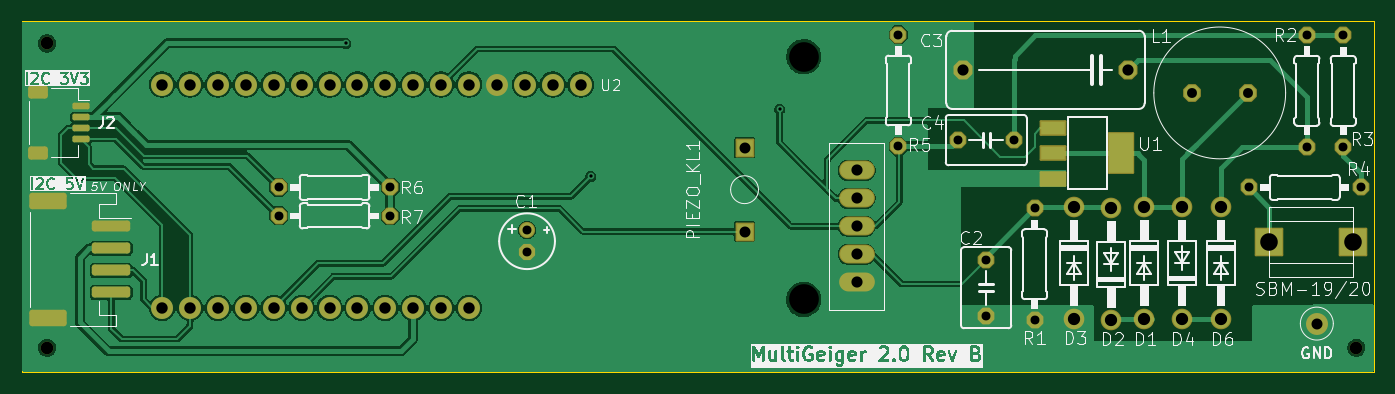
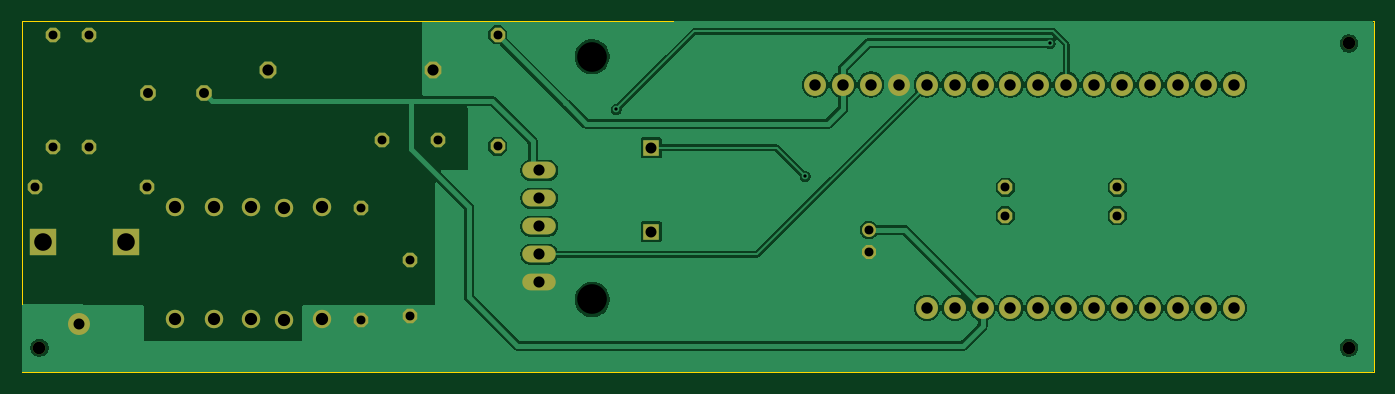
Circuit board: 11 layer files. Board 123.1 x 31.9 mm.
- bottom_copper: geiger-B_Cu.gbr (85614 bytes)
- bottom_mask: geiger-B_Mask.gbr (5830 bytes)
- paste: geiger-B_Paste.gbr (449 bytes)
- bottom_silk: geiger-B_Silkscreen.gbr (450 bytes)
- outline: geiger-Edge_Cuts.gbr (609 bytes)
- top_copper: geiger-F_Cu.gbr (106461 bytes)
- top_mask: geiger-F_Mask.gbr (7409 bytes)
- paste: geiger-F_Paste.gbr (1967 bytes)
- top_silk: geiger-F_Silkscreen.gbr (119754 bytes)
- drill: geiger-NPTH.drl (483 bytes)
- drill: geiger-PTH.drl (2089 bytes)

=== bottom_copper: geiger-B_Cu.gbr (85614 bytes, source omitted) ===
=== bottom_mask: geiger-B_Mask.gbr (5830 bytes, source withheld) ===
=== paste: geiger-B_Paste.gbr ===
%TF.GenerationSoftware,KiCad,Pcbnew,9.0.0*%
%TF.CreationDate,2026-06-09T10:53:49+05:00*%
%TF.ProjectId,geiger,67656967-6572-42e6-9b69-6361645f7063,rev?*%
%TF.SameCoordinates,Original*%
%TF.FileFunction,Paste,Bot*%
%TF.FilePolarity,Positive*%
%FSLAX46Y46*%
G04 Gerber Fmt 4.6, Leading zero omitted, Abs format (unit mm)*
G04 Created by KiCad (PCBNEW 9.0.0) date 2026-06-09 10:53:49*
%MOMM*%
%LPD*%
G01*
G04 APERTURE LIST*
G04 APERTURE END LIST*
M02*

=== bottom_silk: geiger-B_Silkscreen.gbr ===
%TF.GenerationSoftware,KiCad,Pcbnew,9.0.0*%
%TF.CreationDate,2026-06-09T10:53:49+05:00*%
%TF.ProjectId,geiger,67656967-6572-42e6-9b69-6361645f7063,rev?*%
%TF.SameCoordinates,Original*%
%TF.FileFunction,Legend,Bot*%
%TF.FilePolarity,Positive*%
%FSLAX46Y46*%
G04 Gerber Fmt 4.6, Leading zero omitted, Abs format (unit mm)*
G04 Created by KiCad (PCBNEW 9.0.0) date 2026-06-09 10:53:49*
%MOMM*%
%LPD*%
G01*
G04 APERTURE LIST*
G04 APERTURE END LIST*
M02*

=== outline: geiger-Edge_Cuts.gbr ===
%TF.GenerationSoftware,KiCad,Pcbnew,9.0.0*%
%TF.CreationDate,2026-06-09T10:53:50+05:00*%
%TF.ProjectId,geiger,67656967-6572-42e6-9b69-6361645f7063,rev?*%
%TF.SameCoordinates,Original*%
%TF.FileFunction,Profile,NP*%
%FSLAX46Y46*%
G04 Gerber Fmt 4.6, Leading zero omitted, Abs format (unit mm)*
G04 Created by KiCad (PCBNEW 9.0.0) date 2026-06-09 10:53:50*
%MOMM*%
%LPD*%
G01*
G04 APERTURE LIST*
%TA.AperFunction,Profile*%
%ADD10C,0.050000*%
%TD*%
G04 APERTURE END LIST*
D10*
X100924696Y-122105570D02*
X224007696Y-122105570D01*
X224007696Y-154047570D01*
X100924696Y-154047570D01*
X100924696Y-122105570D01*
M02*

=== top_copper: geiger-F_Cu.gbr (106461 bytes, source omitted) ===
=== top_mask: geiger-F_Mask.gbr (7409 bytes, source omitted) ===
=== paste: geiger-F_Paste.gbr (1967 bytes, source withheld) ===
=== top_silk: geiger-F_Silkscreen.gbr (119754 bytes, source omitted) ===
=== drill: geiger-NPTH.drl ===
M48
; DRILL file {KiCad 9.0.0} date 2026-06-09T10:53:48+0500
; FORMAT={-:-/ absolute / metric / decimal}
; #@! TF.CreationDate,2026-06-09T10:53:48+05:00
; #@! TF.GenerationSoftware,Kicad,Pcbnew,9.0.0
; #@! TF.FileFunction,NonPlated,1,2,NPTH
FMAT,2
METRIC
; #@! TA.AperFunction,NonPlated,NPTH,ComponentDrill
T1C1.152
; #@! TA.AperFunction,NonPlated,NPTH,ComponentDrill
T2C2.700
%
G90
G05
T1
X103.216Y-124.148
X103.216Y-151.848
X222.416Y-151.848
T2
X172.1Y-125.348
X172.1Y-147.448
M30

=== drill: geiger-PTH.drl ===
M48
; DRILL file {KiCad 9.0.0} date 2026-06-09T10:53:48+0500
; FORMAT={-:-/ absolute / metric / decimal}
; #@! TF.CreationDate,2026-06-09T10:53:48+05:00
; #@! TF.GenerationSoftware,Kicad,Pcbnew,9.0.0
; #@! TF.FileFunction,Plated,1,2,PTH
FMAT,2
METRIC
; #@! TA.AperFunction,Plated,PTH,ViaDrill
T1C0.300
; #@! TA.AperFunction,Plated,PTH,ComponentDrill
T2C0.813
; #@! TA.AperFunction,Plated,PTH,ComponentDrill
T3C0.900
; #@! TA.AperFunction,Plated,PTH,ComponentDrill
T4C1.000
; #@! TA.AperFunction,Plated,PTH,ComponentDrill
T5C1.016
; #@! TA.AperFunction,Plated,PTH,ComponentDrill
T6C1.040
; #@! TA.AperFunction,Plated,PTH,ComponentDrill
T7C1.118
; #@! TA.AperFunction,Plated,PTH,ComponentDrill
T8C1.600
%
G90
G05
T1
X130.416Y-124.148
X152.716Y-136.248
X169.916Y-130.148
T2
X124.316Y-137.248
X124.316Y-139.848
X134.476Y-137.248
X134.476Y-139.848
X146.916Y-141.132
X146.916Y-143.164
X180.716Y-123.348
X180.716Y-133.508
X186.176Y-132.948
X188.716Y-143.848
X188.716Y-148.928
X191.256Y-132.948
X193.116Y-139.168
X193.116Y-149.328
X212.636Y-137.248
X217.916Y-123.368
X217.916Y-133.528
X221.216Y-123.388
X221.216Y-133.548
X222.796Y-137.248
T3
X207.436Y-128.648
X212.516Y-128.648
T4
X166.716Y-133.648
X166.716Y-141.268
X218.816Y-149.648
T5
X176.916Y-135.708
X176.916Y-138.248
X176.916Y-140.788
X176.916Y-143.328
X176.916Y-145.868
X186.623Y-126.548
X201.609Y-126.548
T6
X113.696Y-127.888
X113.696Y-148.208
X116.236Y-127.888
X116.236Y-148.208
X118.776Y-127.888
X118.776Y-148.208
X121.316Y-127.888
X121.316Y-148.208
X123.856Y-127.888
X123.856Y-148.208
X126.396Y-127.888
X126.396Y-148.208
X128.936Y-127.888
X128.936Y-148.208
X131.476Y-127.888
X131.476Y-148.208
X134.016Y-127.888
X134.016Y-148.208
X136.556Y-127.888
X136.556Y-148.208
X139.096Y-127.888
X139.096Y-148.208
X141.636Y-127.888
X141.636Y-148.208
X144.176Y-127.888
X146.716Y-127.888
X149.256Y-127.888
X151.796Y-127.888
T7
X196.716Y-139.068
X196.716Y-149.228
X200.116Y-139.168
X200.116Y-149.328
X203.116Y-139.068
X203.116Y-149.228
X206.516Y-139.068
X206.516Y-149.228
X210.116Y-139.068
X210.116Y-149.228
T8
X214.506Y-142.248
X222.126Y-142.248
M30
